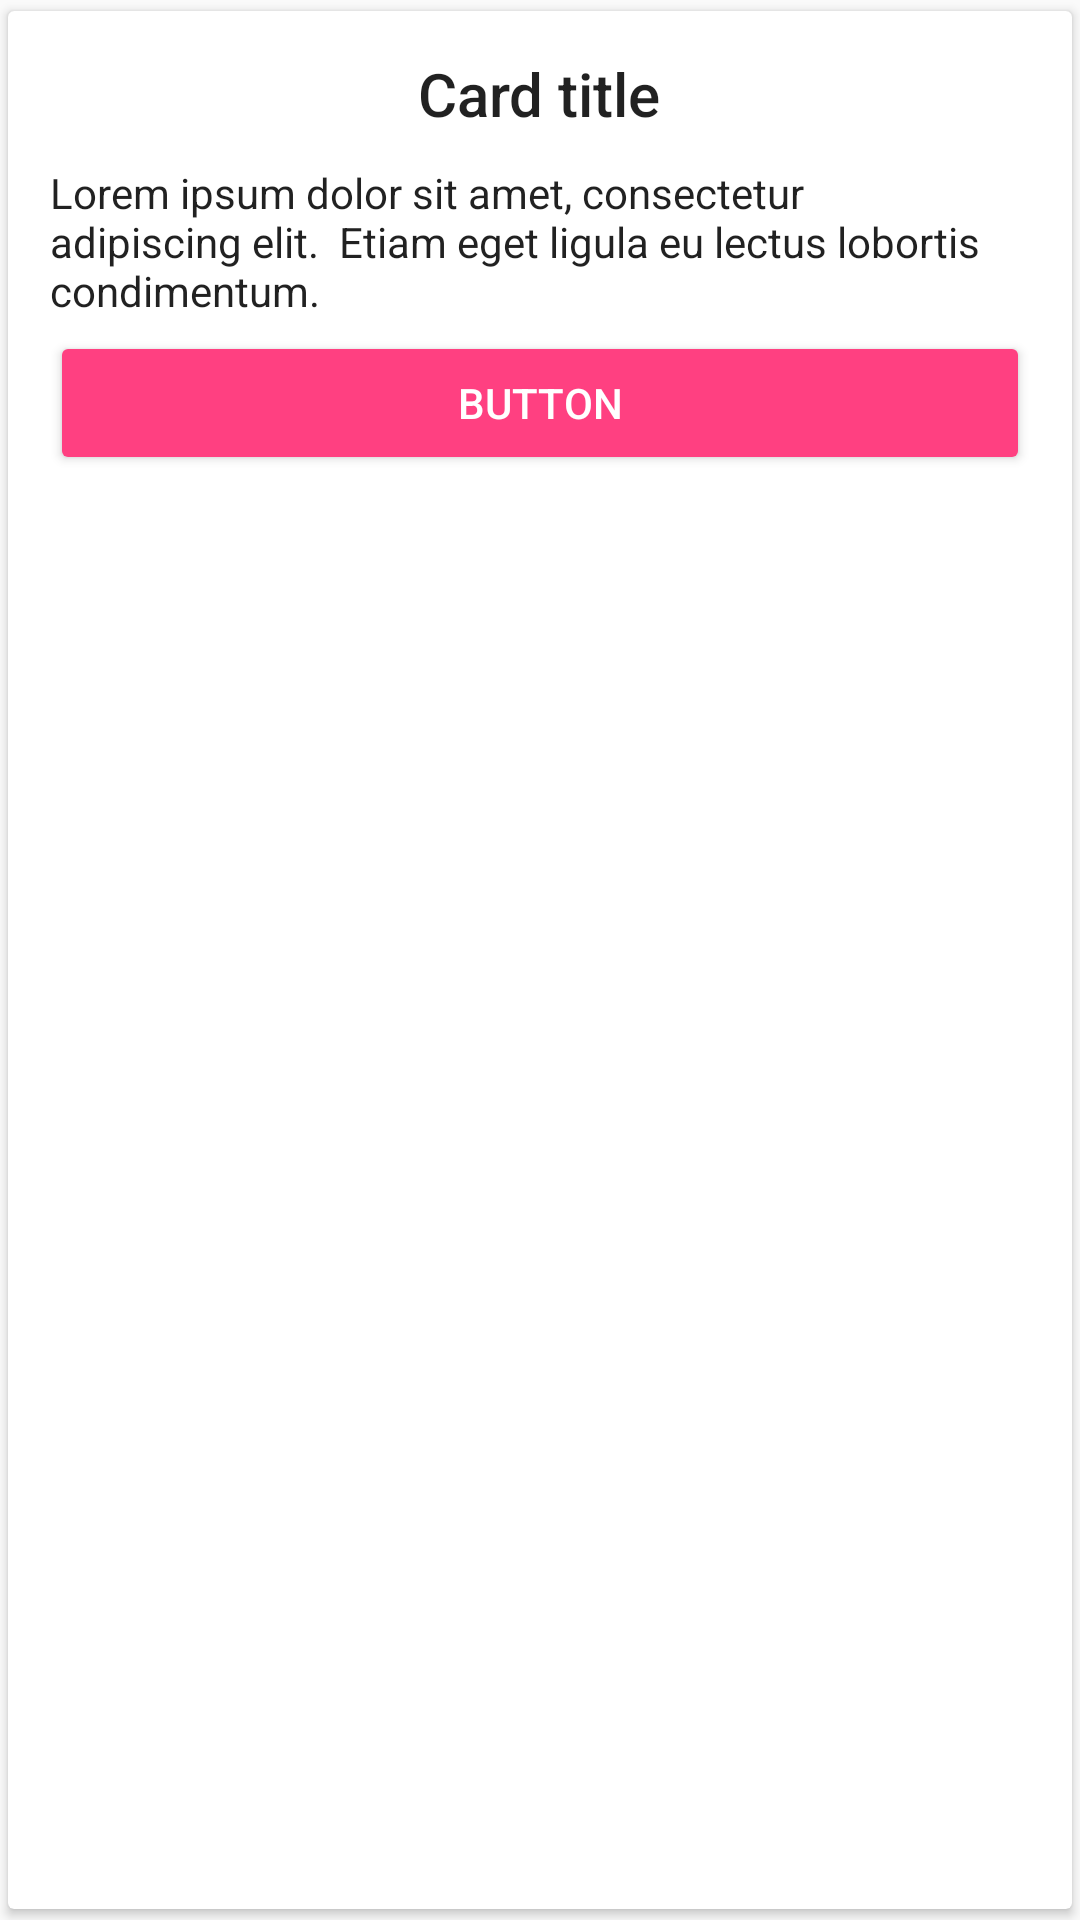

The Android layout XML behind this screen, and the referenced resources:
<!-- AndroidManifest.xml: application theme AppTheme -->
<!-- res/layout/fragment_adapter.xml -->
<?xml version="1.0" encoding="utf-8"?>
<android.support.v7.widget.CardView xmlns:android="http://schemas.android.com/apk/res/android"
    xmlns:app="http://schemas.android.com/apk/res-auto"
    android:id="@+id/cardView"
    app:cardUseCompatPadding="true"
    android:layout_width="match_parent"
    android:layout_height="wrap_content"
    android:layout_gravity="center">

    <FrameLayout
        android:layout_width="match_parent"
        android:layout_height="wrap_content">


        <LinearLayout
            android:layout_width="match_parent"
            android:layout_height="wrap_content"
            android:gravity="center"
            android:orientation="vertical"
            android:padding="14dp">

            <TextView
                style="@style/TextAppearance.AppCompat.Title"
                android:layout_width="wrap_content"
                android:layout_height="wrap_content"
                android:text="Card title" />

            <TextView
                style="@style/TextAppearance.AppCompat.Body1"
                android:layout_width="wrap_content"
                android:layout_height="wrap_content"
                android:layout_marginTop="10dp"
                android:text="Lorem ipsum dolor sit amet, consectetur adipiscing elit.  Etiam eget ligula eu lectus lobortis condimentum." />

            <Button
                style="@style/ButtonStyle"
                android:layout_width="match_parent"
                android:layout_height="wrap_content"
                android:layout_marginTop="4dp"
                android:text="Button" />
        </LinearLayout>

        <ImageView
            android:layout_width="wrap_content"
            android:layout_height="wrap_content"
            android:layout_gravity="top|start"
            android:layout_marginStart="8dp"
            android:layout_marginLeft="8dp"
            android:layout_marginTop="-1dp"
            android:src="@drawable/ic_bookmark_24dp" />

    </FrameLayout>

</android.support.v7.widget.CardView>
<!-- resources referenced by this layout -->
<resources>
  <style name="ButtonStyle" parent="Base.Widget.AppCompat.Button.Colored">
          <item name="colorButtonNormal">@color/colorAccent</item>
      </style>
  <style name="AppTheme" parent="Theme.AppCompat.Light.DarkActionBar">
          
          <item name="colorPrimary">@color/colorPrimary</item>
          <item name="colorPrimaryDark">@color/colorPrimaryDark</item>
          <item name="colorAccent">@color/colorAccent</item>
      </style>
  <color name="colorAccent">#FF4081</color>
  <color name="colorPrimary">#00695C</color>
  <color name="colorPrimaryDark">#00796B</color>
</resources>
